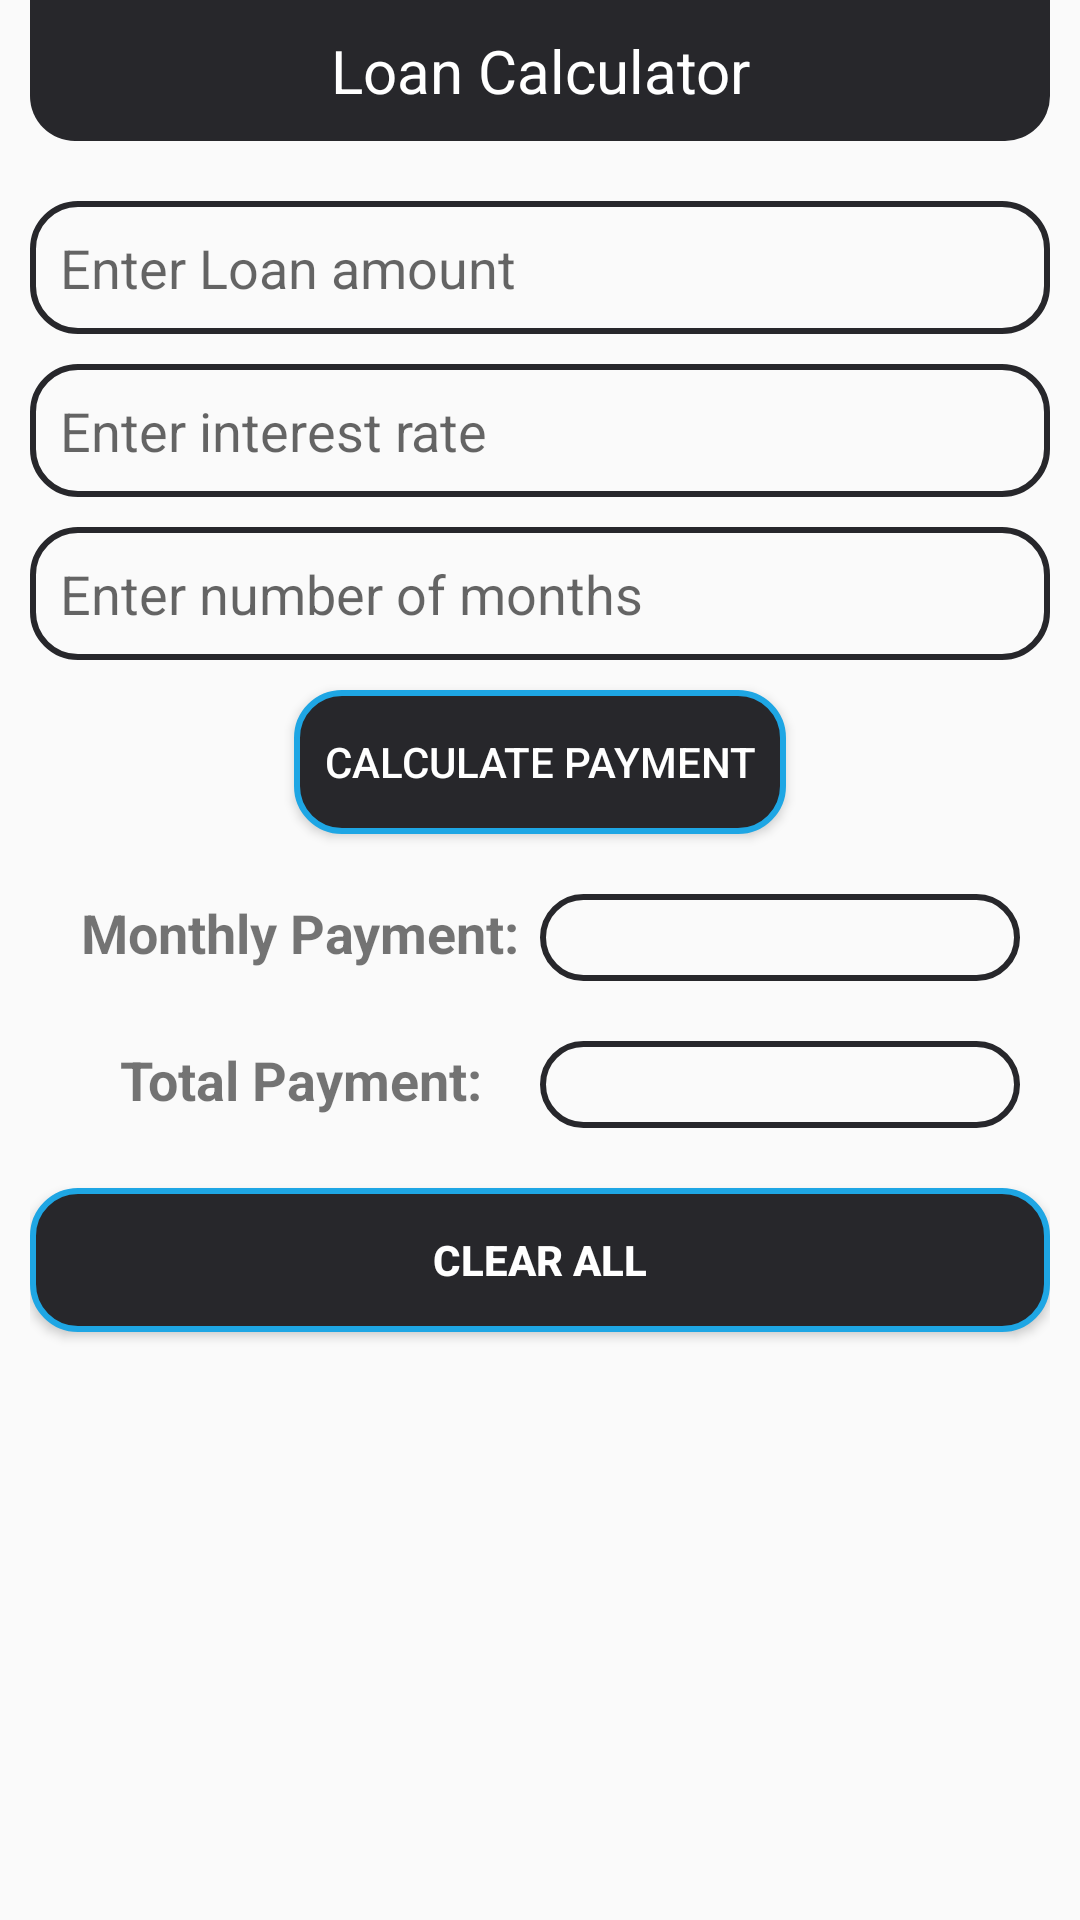

This screen was rendered from an Android layout file. Write that file and the resources it references.
<!-- AndroidManifest.xml: application theme AppTheme -->
<!-- res/layout/fragment_loan_calulator.xml -->
<FrameLayout xmlns:android="http://schemas.android.com/apk/res/android"
    xmlns:tools="http://schemas.android.com/tools"
    android:layout_width="match_parent"
    android:layout_height="match_parent"
    tools:context="com.example.lenovo.myfinance.Fragments.LoanCalulator_Fragment">
    <LinearLayout
        android:layout_width="match_parent"
        android:layout_height="match_parent"
        android:orientation="vertical">
        <TextView
        android:layout_width="match_parent"
        android:layout_height="wrap_content"
        android:text="Loan Calculator"
        android:textSize="20sp"
        android:padding="10dp"
        android:textColor="@color/white"
        android:gravity="center_horizontal"
        android:layout_marginBottom="10dp"
        android:layout_marginLeft="10dp"
        android:layout_marginRight="10dp"
        android:background="@drawable/layout_shape"/>
        <LinearLayout
            android:layout_width="match_parent"
            android:layout_height="match_parent"
            android:orientation="vertical"
            android:padding="10dp">

            <EditText
                android:id="@+id/loan_amount_edittext"
                android:layout_width="match_parent"
                android:layout_height="wrap_content"
                android:hint="Enter Loan amount"
                android:padding="10dp"
                android:inputType="number"
                android:background="@drawable/transaction_detail_background1"/>
            <EditText
                android:id="@+id/loan_interest_edittext"
                android:layout_width="match_parent"
                android:layout_height="wrap_content"
                android:hint="Enter interest rate"
                android:padding="10dp"
                android:inputType="number"
                android:layout_marginTop="10dp"
                android:background="@drawable/transaction_detail_background1"/>
            <EditText
                android:id="@+id/loan_months_edittext"
                android:layout_width="match_parent"
                android:layout_height="wrap_content"
                android:hint="Enter number of months"
                android:padding="10dp"
                android:inputType="number"
                android:layout_marginTop="10dp"
                android:background="@drawable/transaction_detail_background1"/>
            <Button
                android:id="@+id/calulate_button"
                android:layout_width="wrap_content"
                android:layout_height="wrap_content"
                android:text="Calculate payment"
                android:background="@drawable/button_shape"
                android:textColor="@color/white"
                android:padding="10dp"
                android:layout_gravity="center_horizontal"
                android:layout_marginTop="10dp"/>
            <LinearLayout
                android:layout_width="match_parent"
                android:layout_height="wrap_content"
                android:padding="10dp"
                android:weightSum="2"
                android:layout_marginTop="10dp"
                android:orientation="horizontal">
                <TextView
                    android:layout_width="0dp"
                    android:layout_height="wrap_content"
                    android:text="Monthly Payment:"
                    android:textSize="18sp"
                    android:layout_weight="1"
                    android:gravity="center"
                    android:textStyle="bold"/>
                <TextView
                    android:id="@+id/monthly_payment_textview"
                    android:layout_width="0dp"
                    android:layout_height="wrap_content"
                    android:layout_weight="1"
                    android:hint=""
                    android:padding="5dp"
                    android:background="@drawable/transaction_detail_background1"/>
            </LinearLayout>
            <LinearLayout
                android:layout_width="match_parent"
                android:layout_height="wrap_content"
                android:padding="10dp"
                android:weightSum="2"
                android:orientation="horizontal">
                <TextView
                    android:layout_width="0dp"
                    android:layout_height="wrap_content"
                    android:text="Total Payment:"
                    android:textSize="18sp"
                    android:layout_weight="1"
                    android:gravity="center"
                    android:textStyle="bold"/>
                <TextView
                    android:id="@+id/totalpayment_textview"
                    android:layout_width="0dp"
                    android:layout_height="wrap_content"
                    android:layout_weight="1"
                     android:hint=""
                    android:padding="5dp"
                    android:background="@drawable/transaction_detail_background1"/>
            </LinearLayout>
            <Button
                android:id="@+id/clearall_button"
                android:layout_width="match_parent"
                android:layout_height="wrap_content"
                android:text="CLEAR ALL"
                android:textStyle="bold"
                android:layout_marginTop="10dp"
                android:background="@drawable/button_shape"
                android:textColor="@color/white"
                android:layout_gravity="center_horizontal"
                android:padding="5dp"/>

        </LinearLayout>
    </LinearLayout>



</FrameLayout>
<!-- resources referenced by this layout -->
<resources>
  <color name="white">#fff</color>
  <!-- drawable button_shape (drawable) -->
  <?xml version="1.0" encoding="utf-8"?>
  <selector xmlns:android="http://schemas.android.com/apk/res/android">
      <item>
          <shape android:shape="rectangle">
              <solid android:color="@color/colorPrimaryDark"/>
              <stroke android:color="@color/darkturq" android:width="2dp" />
              
              <corners android:radius="15dp" />
          </shape>
      </item>
  </selector>
  <!-- drawable layout_shape (drawable) -->
  <?xml version="1.0" encoding="utf-8"?>
  <selector xmlns:android="http://schemas.android.com/apk/res/android">
      <item>
          <shape android:shape="rectangle"
              >
              <solid android:color="@color/colorPrimaryDark"/>
  
              
              <corners android:bottomLeftRadius="15dp"
                  android:bottomRightRadius="15dp"/>
  
  
          </shape>
      </item>
  
  </selector>
  <!-- drawable transaction_detail_background1 (drawable) -->
  <?xml version="1.0" encoding="utf-8"?>
  <selector xmlns:android="http://schemas.android.com/apk/res/android">
  <item>
      <shape android:shape="rectangle">
  
          <stroke android:color="@color/colorPrimaryDark" android:width="2dp" />
          
          <corners android:radius="15dp" />
      </shape>
  </item>
  </selector>
  <style name="AppTheme" parent="Theme.AppCompat.Light.NoActionBar">
          
          <item name="colorPrimary">@color/colorPrimary</item>
          <item name="colorPrimaryDark">@color/colorPrimaryDark</item>
          <item name="colorAccent">@color/colorAccent</item>
      </style>
  <color name="colorPrimaryDark">#27272b</color>
  <color name="darkturq">#1ea6e4</color>
  <color name="colorPrimary">#36b9e4</color>
  <color name="colorAccent">#FF4081</color>
</resources>
